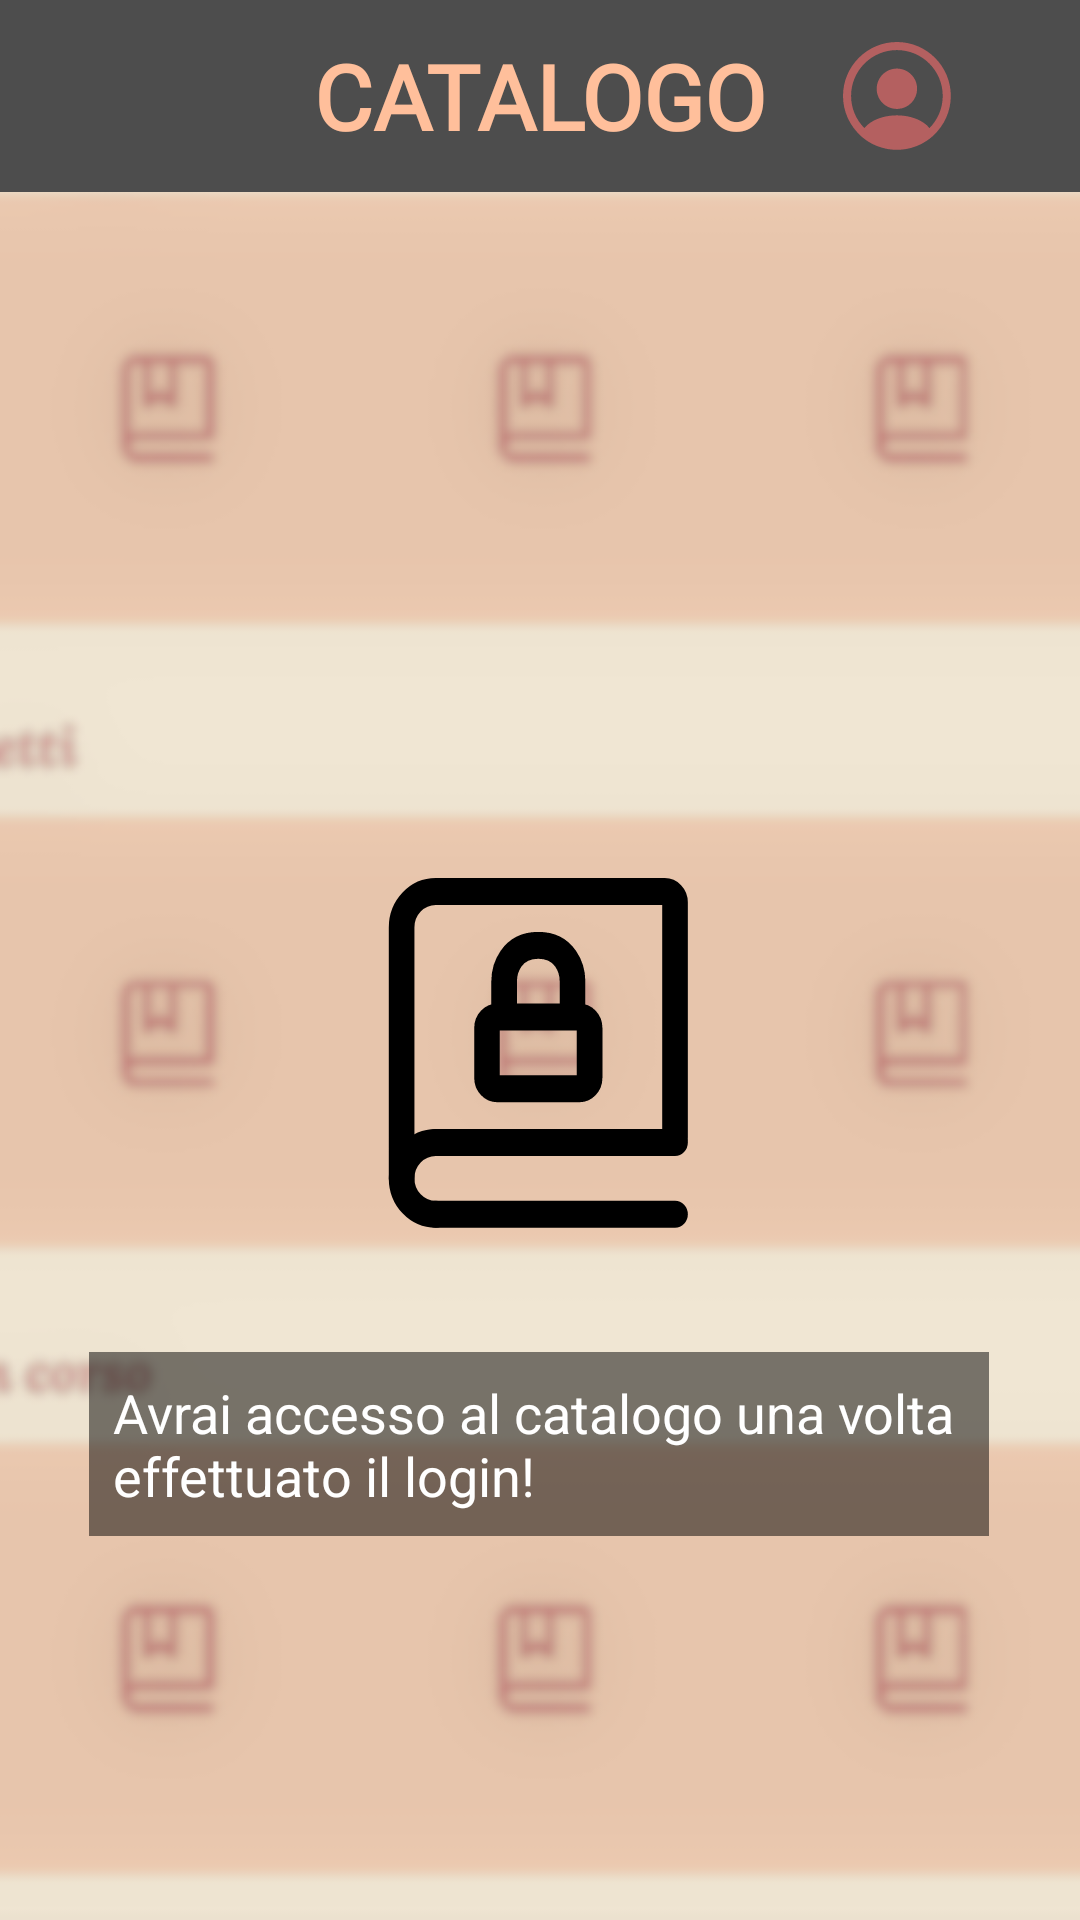

Produce the Android XML layout that renders to this screen, including the resource entries it uses.
<!-- AndroidManifest.xml: application theme Theme.BookTique -->
<!-- res/layout/fragment_catalogo_home_block.xml -->
<?xml version="1.0" encoding="utf-8"?>
<layout xmlns:app="http://schemas.android.com/apk/res-auto"
    xmlns:tools="http://schemas.android.com/tools"
    xmlns:android="http://schemas.android.com/apk/res/android">
<FrameLayout
    android:layout_width="match_parent"
    android:layout_height="match_parent"
    tools:context=".view.CatalogoHomeBlock">


    <androidx.constraintlayout.widget.ConstraintLayout
        android:layout_width="match_parent"
        android:layout_height="match_parent">

        <ImageView
            android:id="@+id/imageView2"
            android:layout_width="match_parent"
            android:layout_height="match_parent"
            android:scaleType="centerCrop"
            android:src="@drawable/catalogo_home_blur"
            app:layout_constraintBottom_toBottomOf="parent"
            app:layout_constraintEnd_toEndOf="parent"
            app:layout_constraintStart_toStartOf="parent"
            app:layout_constraintTop_toBottomOf="@+id/toolbar" />

        <ImageView
            android:id="@+id/imageView4"
            android:layout_width="100dp"
            android:layout_height="150dp"
            android:layout_marginTop="276dp"

            android:src="@drawable/block_book_icon"
            app:layout_constraintEnd_toEndOf="parent"
            app:layout_constraintHorizontal_bias="0.498"
            app:layout_constraintStart_toStartOf="parent"
            app:layout_constraintTop_toTopOf="parent" />

        <TextView
            android:id="@+id/textView"
            android:layout_width="300dp"
            android:layout_height="wrap_content"
            android:background="#80000000"
            android:padding="8dp"
            android:text="Avrai accesso al catalogo una volta effettuato il login!"
            android:textColor="#FFFFFF"
            android:textSize="18sp"
            app:layout_constraintBottom_toBottomOf="@+id/imageView2"
            app:layout_constraintEnd_toEndOf="parent"
            app:layout_constraintHorizontal_bias="0.495"
            app:layout_constraintStart_toStartOf="parent"
            app:layout_constraintTop_toBottomOf="@+id/imageView4"
            app:layout_constraintVertical_bias="0.134" />

        <androidx.appcompat.widget.Toolbar
            android:id="@+id/toolbar"
            android:layout_width="0dp"
            android:layout_height="wrap_content"
            android:background="#4D4D4D"
            android:minHeight="?attr/actionBarSize"
            android:theme="?attr/actionBarTheme"
            app:layout_constraintEnd_toEndOf="parent"
            app:layout_constraintHorizontal_bias="0.0"
            app:layout_constraintStart_toStartOf="parent"
            app:layout_constraintTop_toTopOf="parent">

            <TextView
                android:id="@+id/textView2"
                android:layout_width="wrap_content"
                android:layout_height="wrap_content"
                android:layout_gravity="center"
                android:fontFamily="@font/lora_bold_italic"
                android:text="CATALOGO"
                android:textColor="#FFBF9B"
                android:textSize="30sp"
                android:textStyle="bold" />

            <ImageButton
                android:id="@+id/my_button"
                android:layout_width="wrap_content"
                android:layout_height="wrap_content"
                android:layout_gravity="right"
                android:layout_marginEnd="35dp"
                android:background="?attr/selectableItemBackgroundBorderless"
                android:contentDescription="c"
                android:padding="8dp"
                android:src="@drawable/profile_circle_icon" />


        </androidx.appcompat.widget.Toolbar>

    </androidx.constraintlayout.widget.ConstraintLayout>

</FrameLayout>
</layout>
<!-- resources referenced by this layout -->
<resources>
  <!-- drawable block_book_icon (drawable) -->
  <vector xmlns:android="http://schemas.android.com/apk/res/android"
      android:width="30dp"
      android:height="35dp"
      android:viewportWidth="295"
      android:viewportHeight="328">
    <path
        android:pathData="M13.39,281.54V46.3C13.39,27.74 28.43,12.69 47,12.69H272.16C277.73,12.69 282.24,17.2 282.24,22.77V243.13"
        android:strokeWidth="25.2049"
        android:fillColor="#00000000"
        android:strokeColor="#000000"
        android:strokeLineCap="round"/>
    <path
        android:pathData="M181.42,130.31H188.14C193.71,130.31 198.23,134.83 198.23,140.4V187.44C198.23,193.01 193.71,197.53 188.14,197.53H107.49C101.92,197.53 97.4,193.01 97.4,187.44V140.4C97.4,134.83 101.92,130.31 107.49,130.31H114.21M181.42,130.31V96.71C181.42,85.5 174.7,63.1 147.82,63.1C120.93,63.1 114.21,85.5 114.21,96.71V130.31M181.42,130.31H114.21"
        android:strokeLineJoin="round"
        android:strokeWidth="25.2049"
        android:fillColor="#00000000"
        android:strokeColor="#000000"
        android:strokeLineCap="round"/>
    <path
        android:pathData="M47,247.93H282.24"
        android:strokeWidth="25.2049"
        android:fillColor="#00000000"
        android:strokeColor="#000000"
        android:strokeLineCap="round"/>
    <path
        android:pathData="M47,315.15H282.24"
        android:strokeWidth="25.2049"
        android:fillColor="#00000000"
        android:strokeColor="#000000"
        android:strokeLineCap="round"/>
    <path
        android:pathData="M47,315.15C28.43,315.15 13.39,300.1 13.39,281.54C13.39,262.98 28.43,247.93 47,247.93"
        android:strokeLineJoin="round"
        android:strokeWidth="25.2049"
        android:fillColor="#00000000"
        android:strokeColor="#000000"
        android:strokeLineCap="round"/>
  </vector>
  <!-- drawable catalogo_home_blur: png bitmap (drawable, 35314 bytes) -->
  <!-- drawable profile_circle_icon: vector/xml drawable (drawable, 2261 chars, omitted) -->
  <style name="Theme.BookTique" parent="Base.Theme.BookTique" />
  <style name="Base.Theme.BookTique" parent="Theme.Material3.DayNight.NoActionBar">
          
          
      </style>
</resources>
